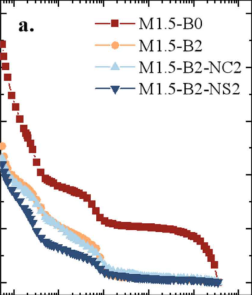

Values plotted in this chart, from the file beside it:
x, y, pixel_x, pixel_y, gap_before
5.5, 0.132, 345, 879, 0
6.2, 0.119, 347, 902, 0
7.1, 0.108, 350, 922, 0
8.3, 0.097, 353, 941, 0
10, 0.088, 357, 956, 0
13, 0.08, 362, 974, 0
18, 0.073, 369, 987, 0
27, 0.066, 377, 999, 0
45, 0.06, 387, 1010, 0
75, 0.056, 397, 1017, 0
120, 0.053, 407, 1023, 0
220, 0.05, 418, 1028, 0
400, 0.044, 430, 1039, 0
700, 0.037, 441, 1052, 0
1100, 0.033, 450, 1059, 0
2500, 0.03, 466, 1064, 0
10000, 0.029, 493, 1066, 0
30000, 0.027, 515, 1069, 0
70000, 0.023, 532, 1076, 0
120000, 0.017, 543, 1087, 0
180000, 0.009, 551, 1103, 0
230000, 0.002, 555, 1115, 0
